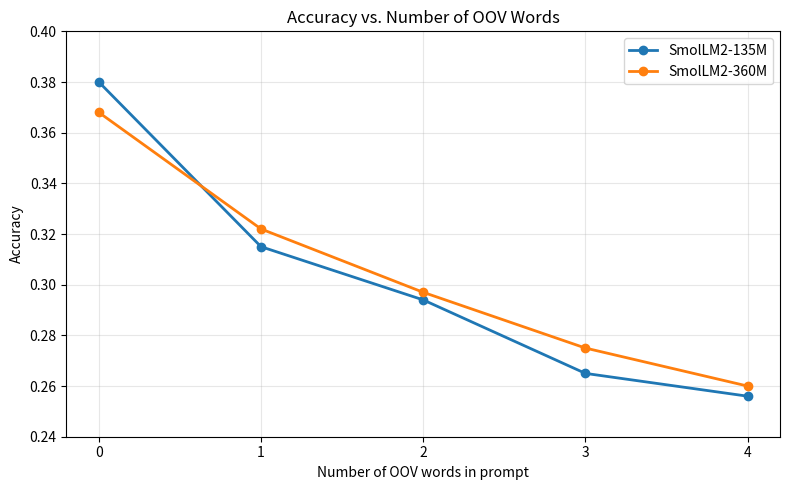

Write Python code to recreate this figure. (Note: this script raises an exception after producing the figure.)
import matplotlib.pyplot as plt
import numpy as np

# =========================
# データ
# =========================
oov_counts = np.array([0, 1, 2, 3, 4])

acc_135m = np.array([0.380, 0.315, 0.294, 0.265, 0.256])
acc_360m = np.array([0.368, 0.322, 0.297, 0.275, 0.260])

# =========================
# プロット
# =========================
fig, ax = plt.subplots(figsize=(8, 5))

ax.plot(oov_counts, acc_135m, marker="o", linewidth=2, label="SmolLM2-135M")
ax.plot(oov_counts, acc_360m, marker="o", linewidth=2, label="SmolLM2-360M")

# 軸ラベル
ax.set_xlabel("Number of OOV words in prompt")
ax.set_ylabel("Accuracy")

# x軸を整数だけに
ax.set_xticks(oov_counts)

# y軸範囲
ax.set_ylim(0.24, 0.40)

# グリッド
ax.grid(True, alpha=0.3)

# 凡例
ax.legend()

# タイトル
ax.set_title("Accuracy vs. Number of OOV Words")

plt.tight_layout()

# 保存
plt.savefig("artifacts/oov_count_vs_accuracy_135m_360m.png", dpi=300, bbox_inches="tight")
plt.savefig("artifacts/oov_count_vs_accuracy_135m_360m.pdf", bbox_inches="tight")

print("Saved:")
print("artifacts/oov_count_vs_accuracy_135m_360m.png")
print("artifacts/oov_count_vs_accuracy_135m_360m.pdf")
